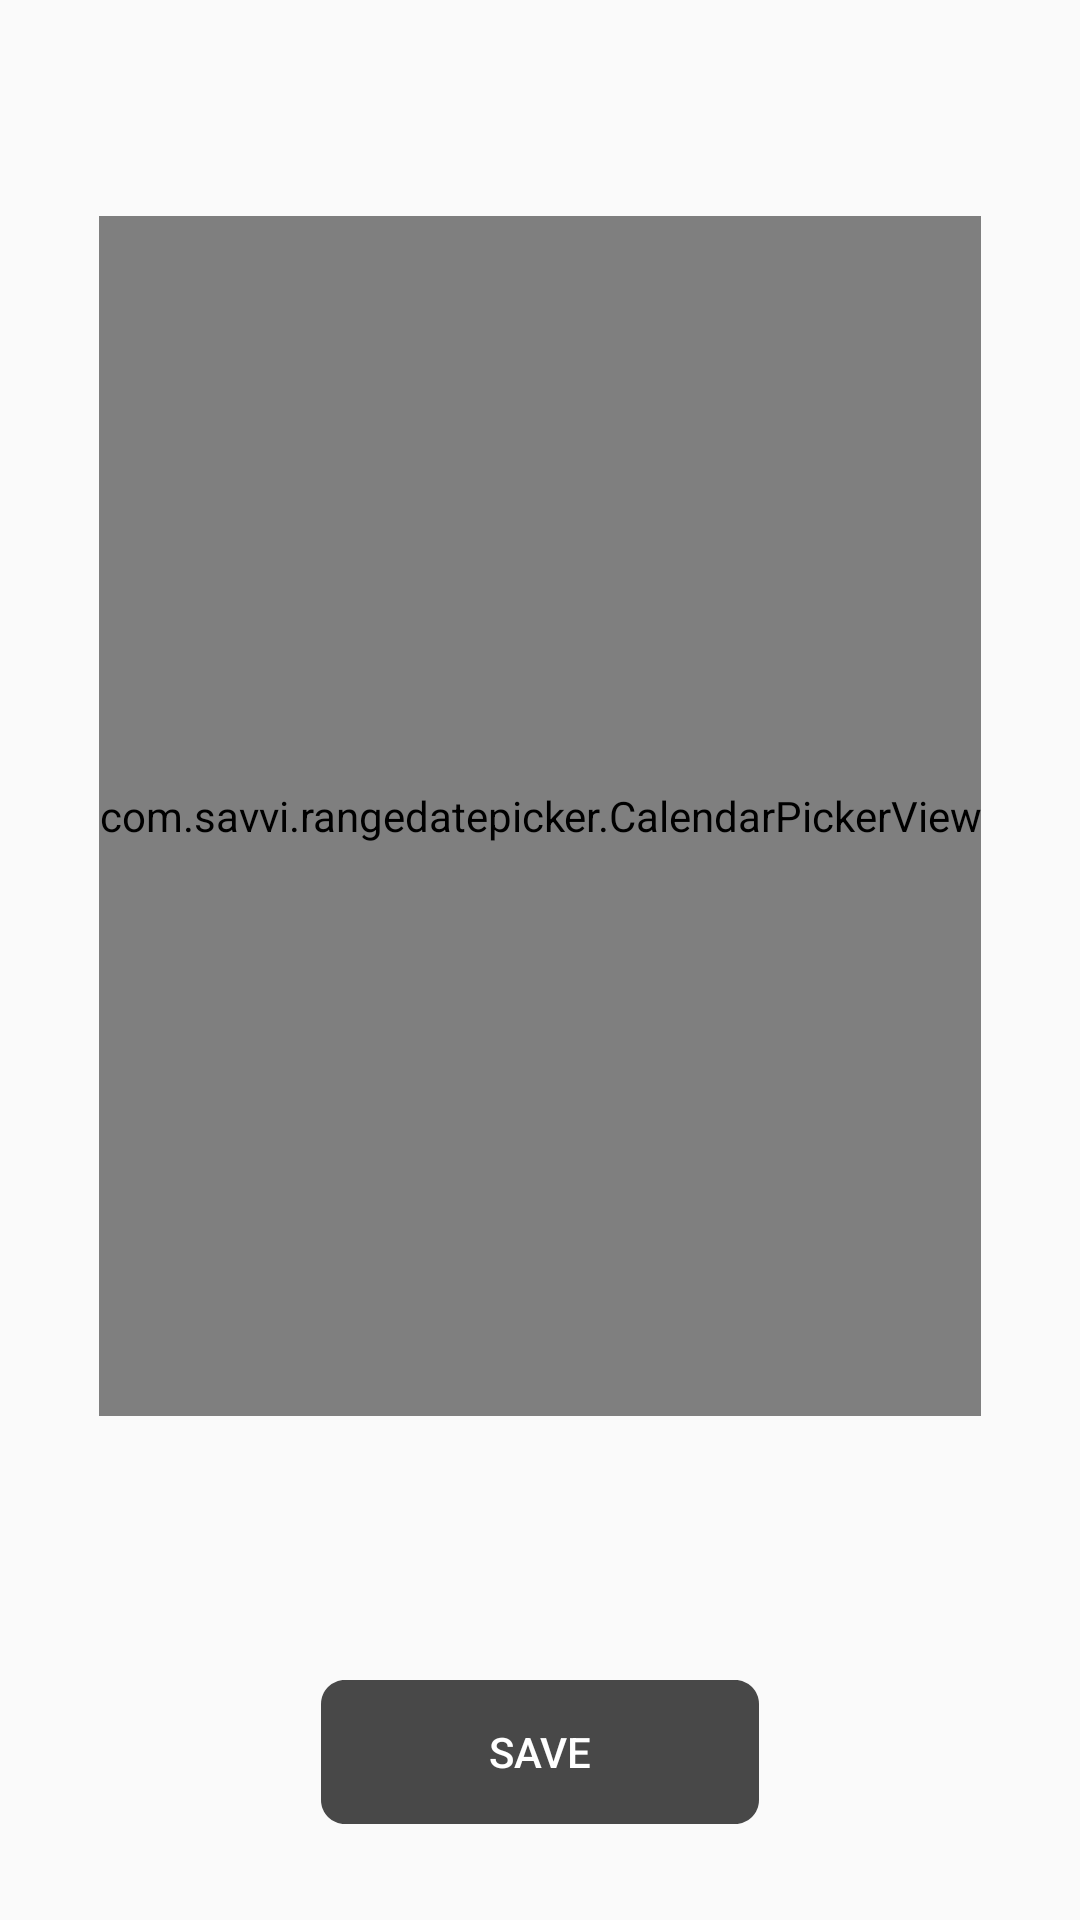

This screen was rendered from an Android layout file. Write that file and the resources it references.
<!-- AndroidManifest.xml: application theme AppTheme -->
<!-- res/layout/calendarik_dialog.xml -->
<?xml version="1.0" encoding="utf-8"?>
<androidx.constraintlayout.widget.ConstraintLayout xmlns:android="http://schemas.android.com/apk/res/android"
    android:layout_width="match_parent"
    android:layout_height="wrap_content"
    xmlns:app="http://schemas.android.com/apk/res-auto">

    <com.savvi.rangedatepicker.CalendarPickerView
        android:id="@+id/calendar_view"
        android:layout_width="wrap_content"
        android:layout_height="400dp"
        android:layout_marginStart="16dp"
        android:layout_marginTop="16dp"
        android:layout_marginEnd="16dp"
        android:layout_marginBottom="32dp"
        android:clipToPadding="false"
        app:layout_constraintBottom_toTopOf="@+id/button_calendar_save"
        app:layout_constraintEnd_toEndOf="parent"
        app:layout_constraintStart_toStartOf="parent"
        app:layout_constraintTop_toTopOf="parent"
        app:tsquare_dividerColor="@color/colorAccent"
        app:tsquare_headerTextColor="@color/colorAccent"
        app:tsquare_orientation_horizontal="false" />

    <Button
        android:id="@+id/button_calendar_save"
        android:layout_width="wrap_content"
        android:layout_height="wrap_content"
        android:layout_marginBottom="32dp"
        android:background="@drawable/button_save"
        android:text="@string/save"
        android:textColor="@android:color/white"
        app:layout_constraintBottom_toBottomOf="parent"
        app:layout_constraintEnd_toEndOf="parent"
        app:layout_constraintStart_toStartOf="parent" />
</androidx.constraintlayout.widget.ConstraintLayout>
<!-- resources referenced by this layout -->
<resources>
  <color name="colorAccent">#D81B60</color>
  <!-- drawable button_save (drawable) -->
  <?xml version="1.0" encoding="utf-8"?>
  <selector xmlns:android="http://schemas.android.com/apk/res/android">
      <item android:drawable="@drawable/ic_button_bg_not_enabled"
          android:state_enabled="false"/>
      <item android:drawable="@drawable/ic_button_presed"
          android:state_pressed="true"/>
      <item android:drawable="@drawable/ic_button_norm"
          />
  
  
  </selector>
  <string name="save">Save</string>
  <style name="AppTheme" parent="Theme.Design.Light.NoActionBar">
          
          <item name="colorPrimary">@color/colorPrimary</item>
          <item name="colorPrimaryDark">@color/colorPrimaryDark</item>
          <item name="colorAccent">@color/menu_item_tint</item>
      </style>
  <!-- drawable ic_button_bg_not_enabled (drawable) -->
  <vector xmlns:android="http://schemas.android.com/apk/res/android"
      android:width="146dp"
      android:height="48dp"
      android:viewportWidth="146"
      android:viewportHeight="48">
    <path
        android:pathData="M0,8C0,3.582 3.582,0 8,0H138C142.418,0 146,3.582 146,8V40C146,44.418 142.418,48 138,48H8C3.582,48 0,44.418 0,40V8Z"
        android:fillColor="#979797"/>
  
  </vector>
  <!-- drawable ic_button_presed (drawable) -->
  <vector xmlns:android="http://schemas.android.com/apk/res/android"
      android:width="146dp"
      android:height="48dp"
      android:viewportWidth="146"
      android:viewportHeight="48">
    <path
        android:pathData="M0,8C0,3.582 3.582,0 8,0H138C142.418,0 146,3.582 146,8V40C146,44.418 142.418,48 138,48H8C3.582,48 0,44.418 0,40V8Z"
        android:fillColor="#302D2D"/>
  </vector>
  <!-- drawable ic_button_norm (drawable) -->
  <vector xmlns:android="http://schemas.android.com/apk/res/android"
      android:width="146dp"
      android:height="48dp"
      android:viewportWidth="146"
      android:viewportHeight="48">
    <path
        android:pathData="M0,8C0,3.582 3.582,0 8,0H138C142.418,0 146,3.582 146,8V40C146,44.418 142.418,48 138,48H8C3.582,48 0,44.418 0,40V8Z"
        android:fillColor="#484848"/>
  </vector>
  <color name="colorPrimary">#008577</color>
  <color name="colorPrimaryDark">#00574B</color>
  <color name="menu_item_tint">#FF7662</color>
</resources>
